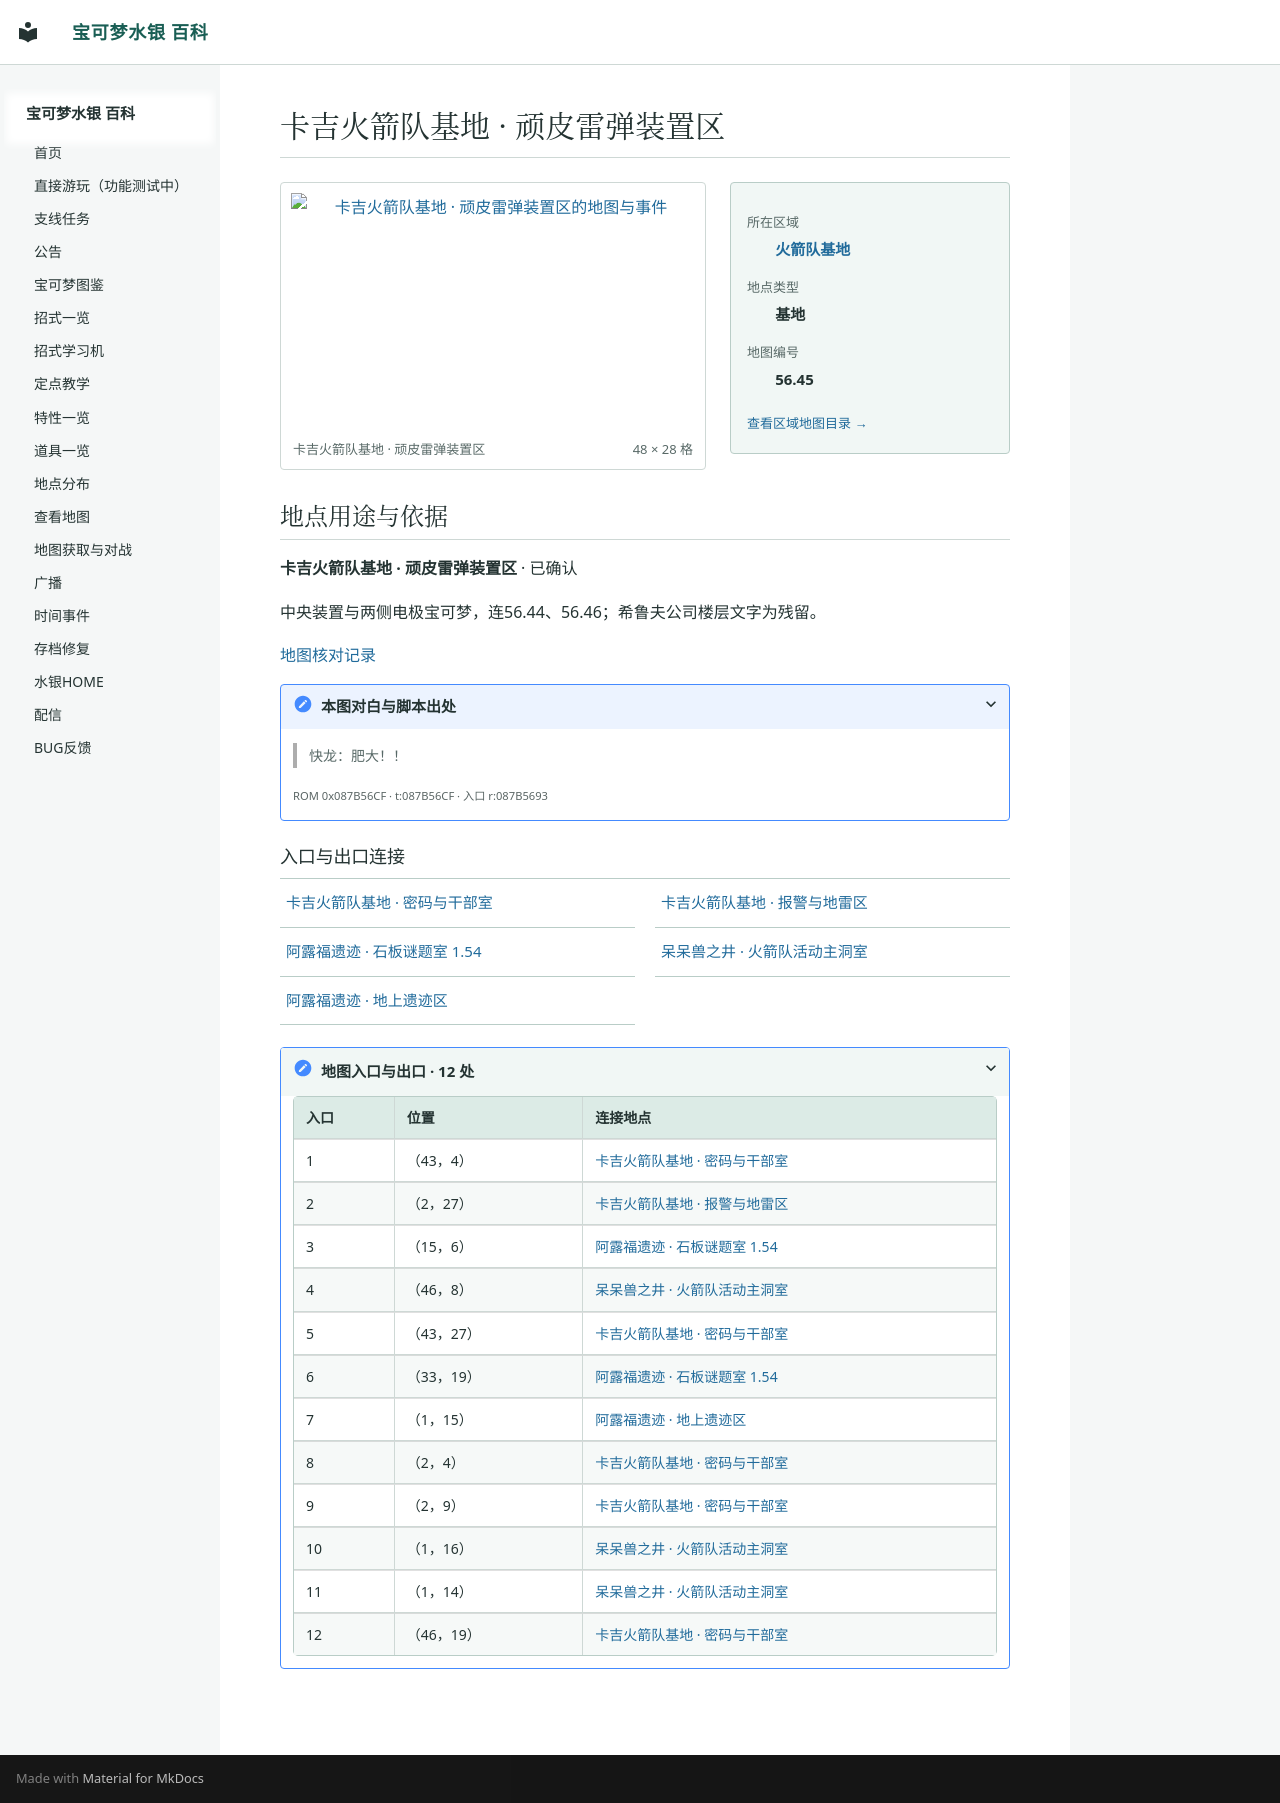

repository: Sum-Light/azoth-wiki · page: locations/map_56_45/index.html · generator: mkdocs

# 卡吉火箭队基地 · 顽皮雷弹装置区

<!-- location-atlas:start -->

<div class="loc-profile" data-location-map="56.45">
<div class="loc-profile-layout">
<div class="loc-main-map">
<a class="loc-image-link" href="../../locations/atlas/maps/map_56_45.png" target="_blank" rel="noopener">
<img src="../../locations/atlas/maps/map_56_45.png" alt="卡吉火箭队基地 · 顽皮雷弹装置区的地图与事件" loading="lazy" width="768" height="448"></a>
<div class="loc-map-caption"><span>卡吉火箭队基地 · 顽皮雷弹装置区</span><span>48 × 28 格</span></div>
</div>
<aside class="loc-facts">
<dl><dt>所在区域</dt><dd><a href="../atlas/?sec=133">火箭队基地</a></dd><dt>地点类型</dt><dd>基地</dd><dt>地图编号</dt><dd>56.45</dd></dl>
<a class="loc-atlas-return" href="../atlas/?sec=133">查看区域地图目录 &rarr;</a>
</aside>
</div>
<section class="loc-identity" aria-labelledby="map-identity">
<h2 id="map-identity">地点用途与依据</h2>
<p><strong>卡吉火箭队基地 · 顽皮雷弹装置区</strong> · 已确认</p>
<p>中央装置与两侧电极宝可梦，连56.44、56.46；希鲁夫公司楼层文字为残留。</p>
<a href="../map_review/">地图核对记录</a>
<details><summary>本图对白与脚本出处</summary>
<blockquote><p>快龙：肥大！！</p></blockquote>
<p><small>ROM 0x087B56CF · t:087B56CF · 入口 r:087B5693</small></p>
</details>
</section>
<h3>入口与出口连接</h3>
<nav class="loc-neighbors" aria-label="出入口连接地点">
<div><a href="../map_56_46/">卡吉火箭队基地 · 密码与干部室</a></div>
<div><a href="../map_56_44/">卡吉火箭队基地 · 报警与地雷区</a></div>
<div><a href="../map_1_54/">阿露福遗迹 · 石板谜题室 1.54</a></div>
<div><a href="../map_1_123/">呆呆兽之井 · 火箭队活动主洞室</a></div>
<div><a href="../map_1_47/">阿露福遗迹 · 地上遗迹区</a></div>
</nav>
<details class="loc-entrances"><summary>地图入口与出口 · 12 处</summary>
<div class="loc-table-scroll"><table><thead><tr><th>入口</th><th>位置</th><th>连接地点</th></tr></thead><tbody>
<tr><td>1</td><td>（43，4）</td><td><a href="../map_56_46/">卡吉火箭队基地 · 密码与干部室</a></td></tr>
<tr><td>2</td><td>（2，27）</td><td><a href="../map_56_44/">卡吉火箭队基地 · 报警与地雷区</a></td></tr>
<tr><td>3</td><td>（15，6）</td><td><a href="../map_1_54/">阿露福遗迹 · 石板谜题室 1.54</a></td></tr>
<tr><td>4</td><td>（46，8）</td><td><a href="../map_1_123/">呆呆兽之井 · 火箭队活动主洞室</a></td></tr>
<tr><td>5</td><td>（43，27）</td><td><a href="../map_56_46/">卡吉火箭队基地 · 密码与干部室</a></td></tr>
<tr><td>6</td><td>（33，19）</td><td><a href="../map_1_54/">阿露福遗迹 · 石板谜题室 1.54</a></td></tr>
<tr><td>7</td><td>（1，15）</td><td><a href="../map_1_47/">阿露福遗迹 · 地上遗迹区</a></td></tr>
<tr><td>8</td><td>（2，4）</td><td><a href="../map_56_46/">卡吉火箭队基地 · 密码与干部室</a></td></tr>
<tr><td>9</td><td>（2，9）</td><td><a href="../map_56_46/">卡吉火箭队基地 · 密码与干部室</a></td></tr>
<tr><td>10</td><td>（1，16）</td><td><a href="../map_1_123/">呆呆兽之井 · 火箭队活动主洞室</a></td></tr>
<tr><td>11</td><td>（1，14）</td><td><a href="../map_1_123/">呆呆兽之井 · 火箭队活动主洞室</a></td></tr>
<tr><td>12</td><td>（46，19）</td><td><a href="../map_56_46/">卡吉火箭队基地 · 密码与干部室</a></td></tr>
</tbody></table></div></details>
</div>

<!-- location-atlas:end -->
